2-way image classification set "dataset" from GitHub (JohnJCaicedo/Fotos); label vocabulary: buenas, defectuosas.

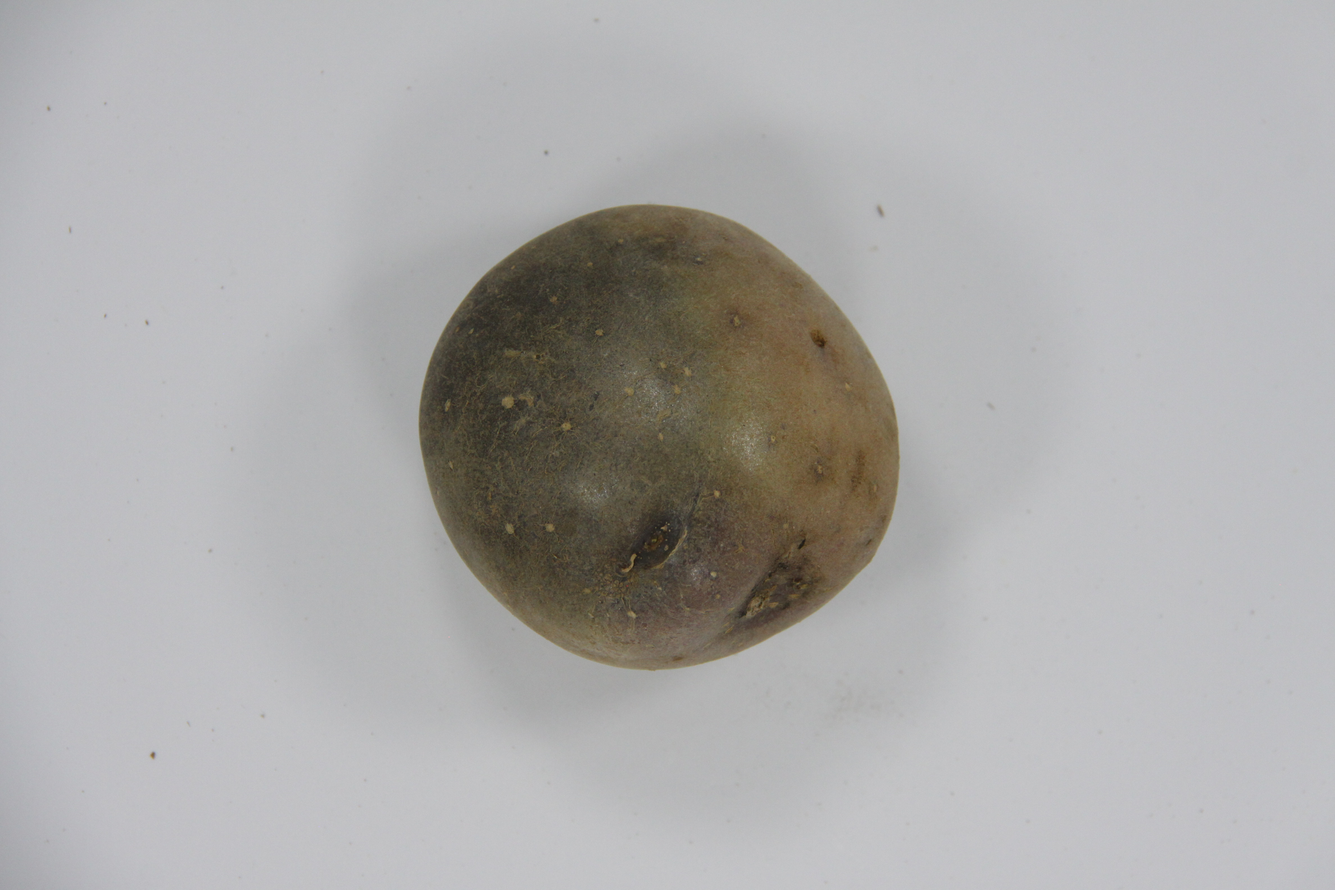
Label: defectuosas

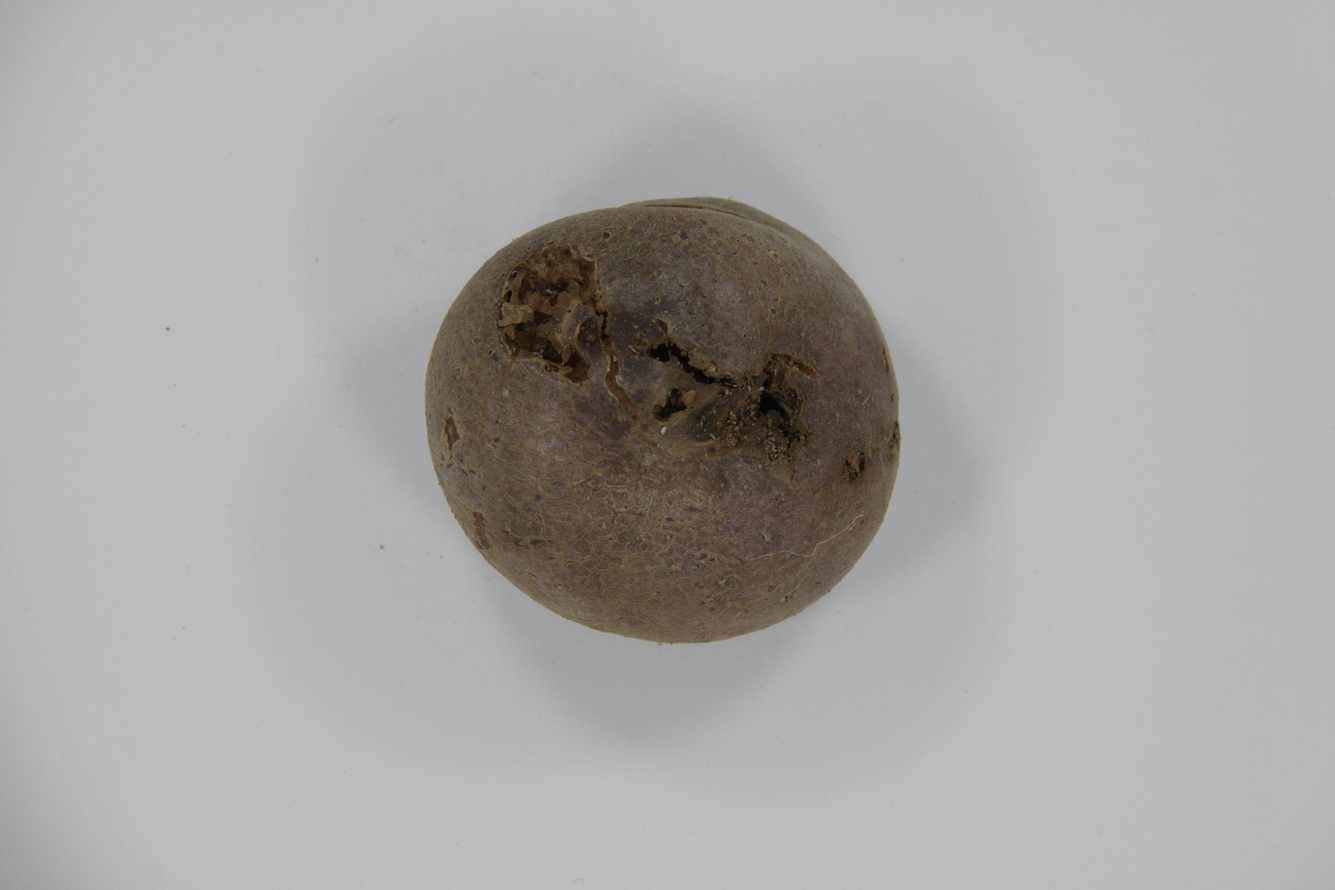
Label: defectuosas

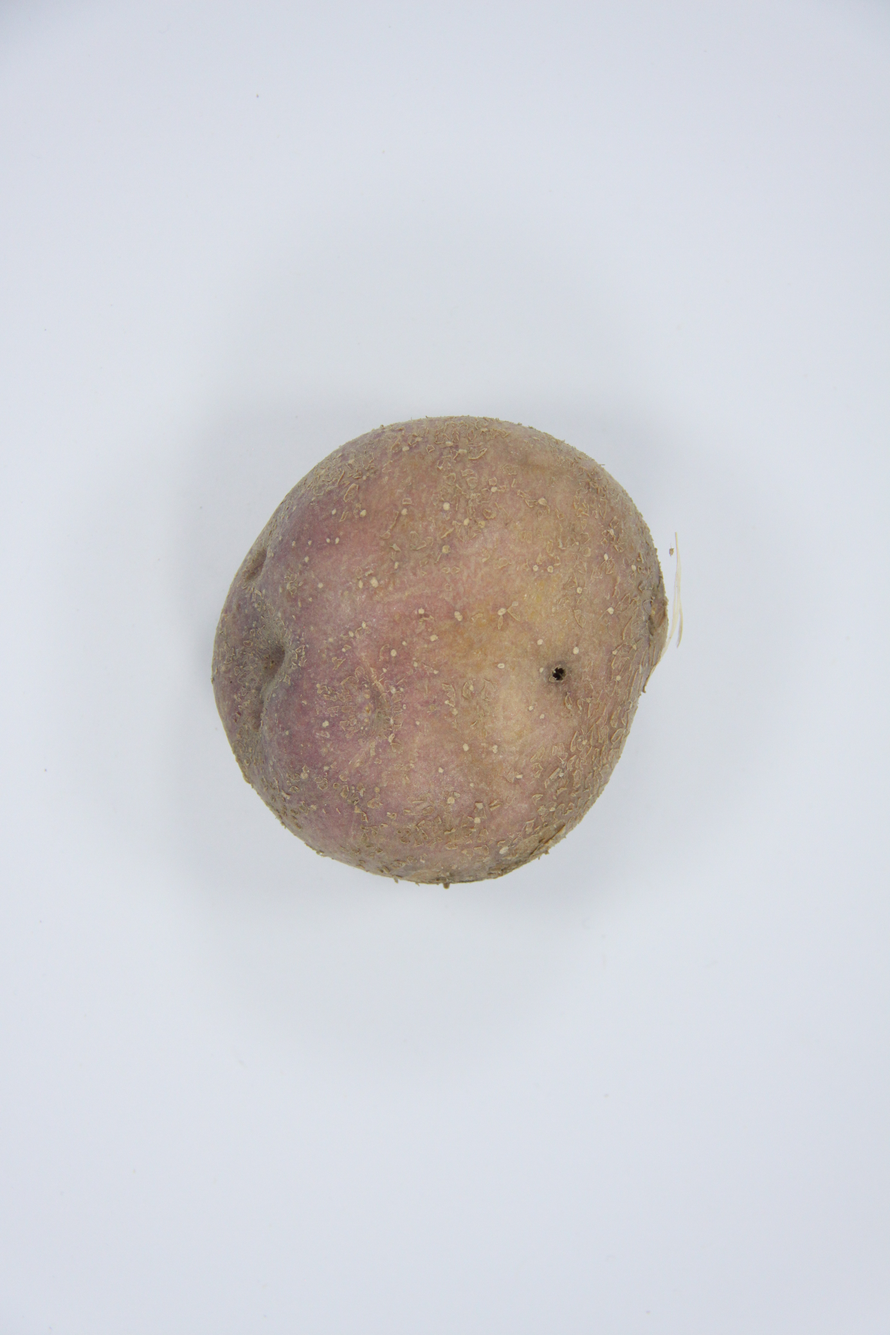
Label: buenas

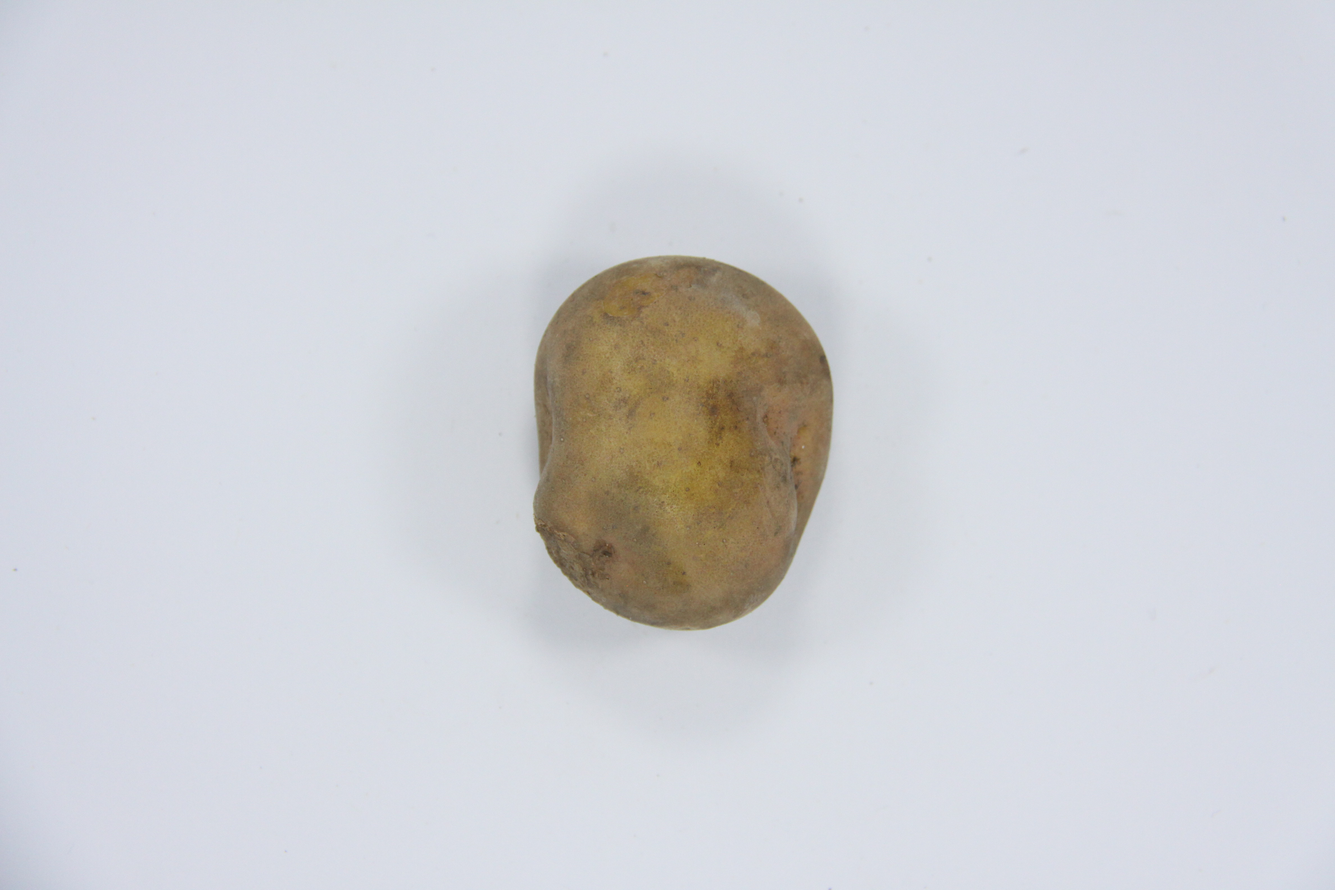
Label: buenas

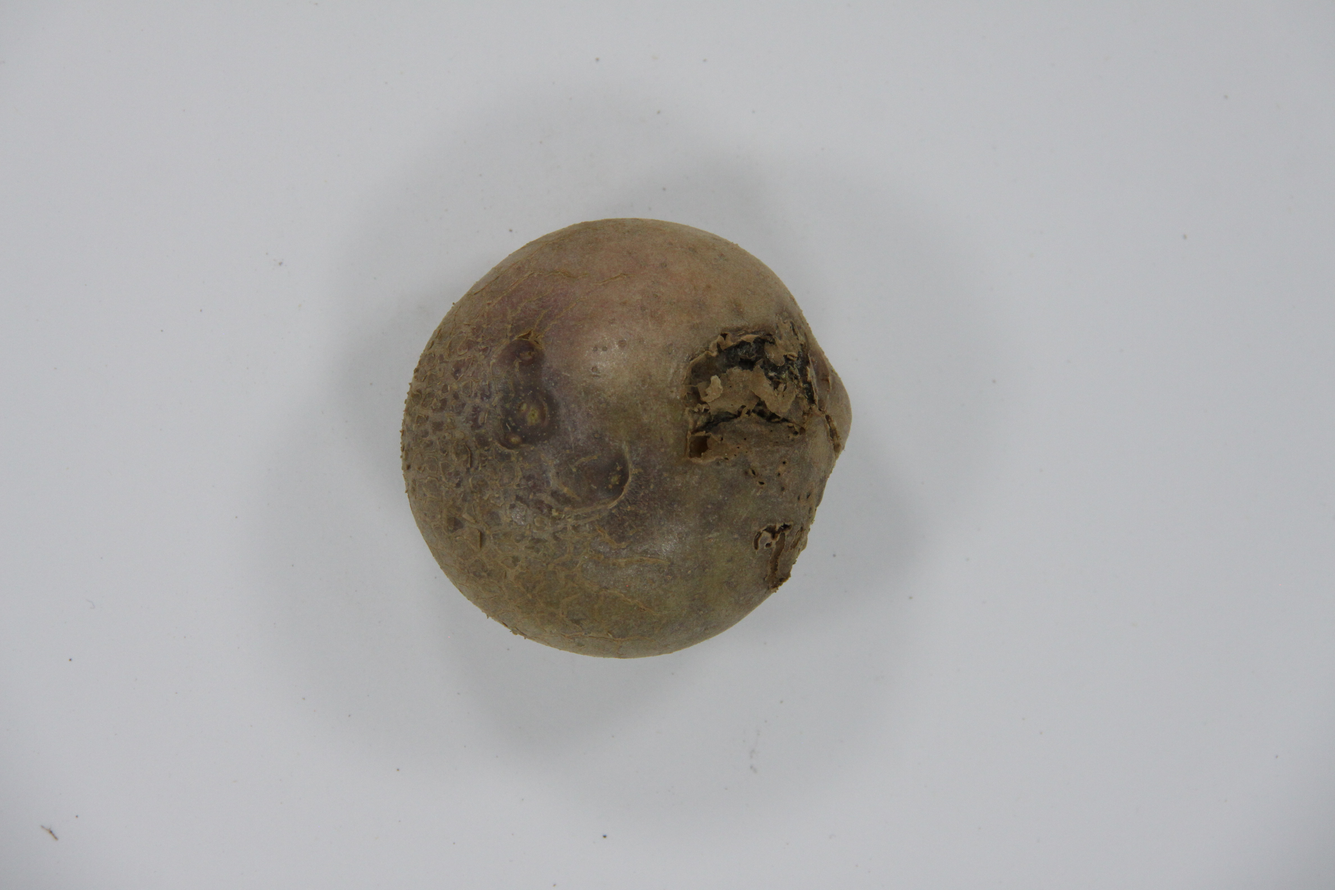
Label: defectuosas

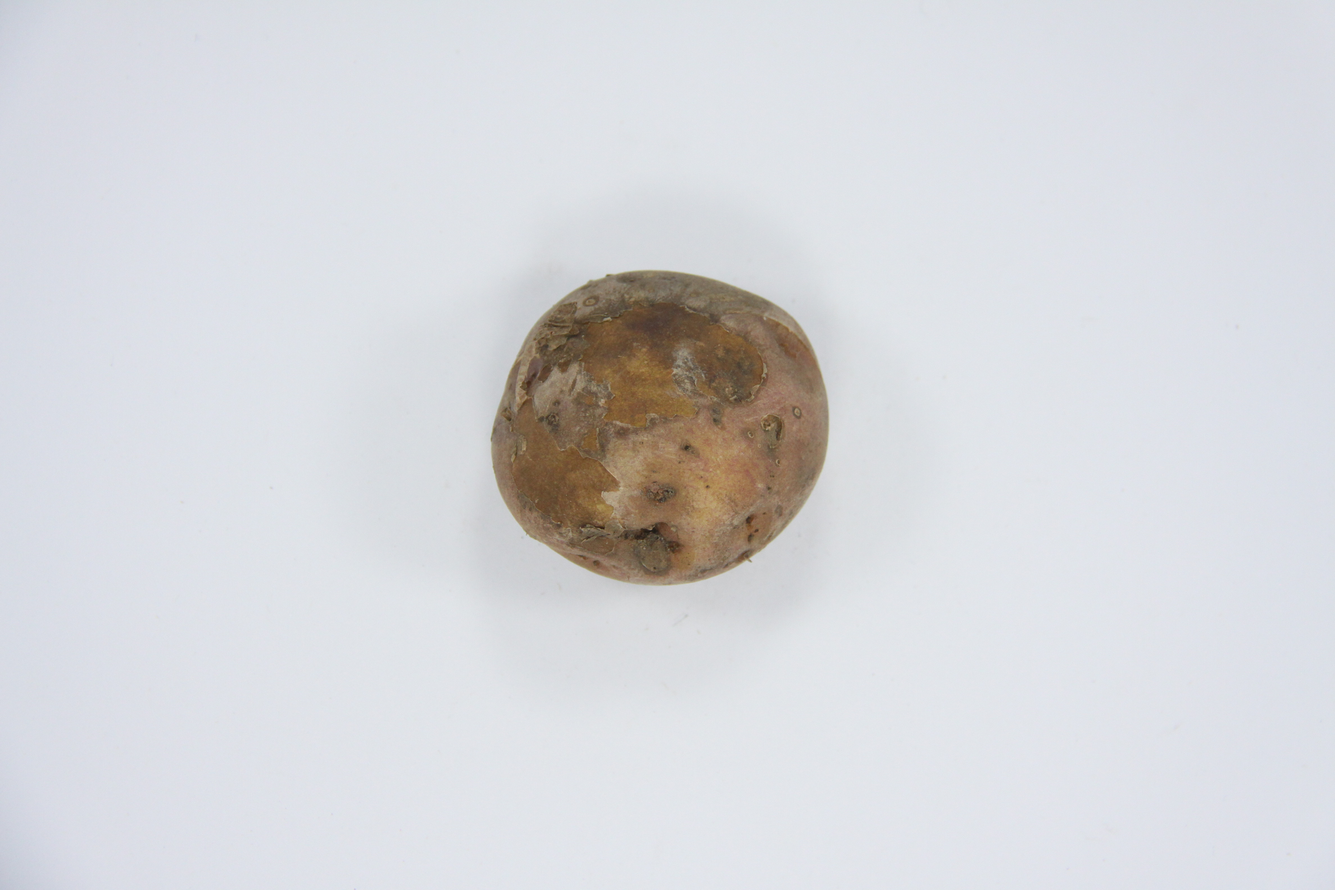
Label: defectuosas
